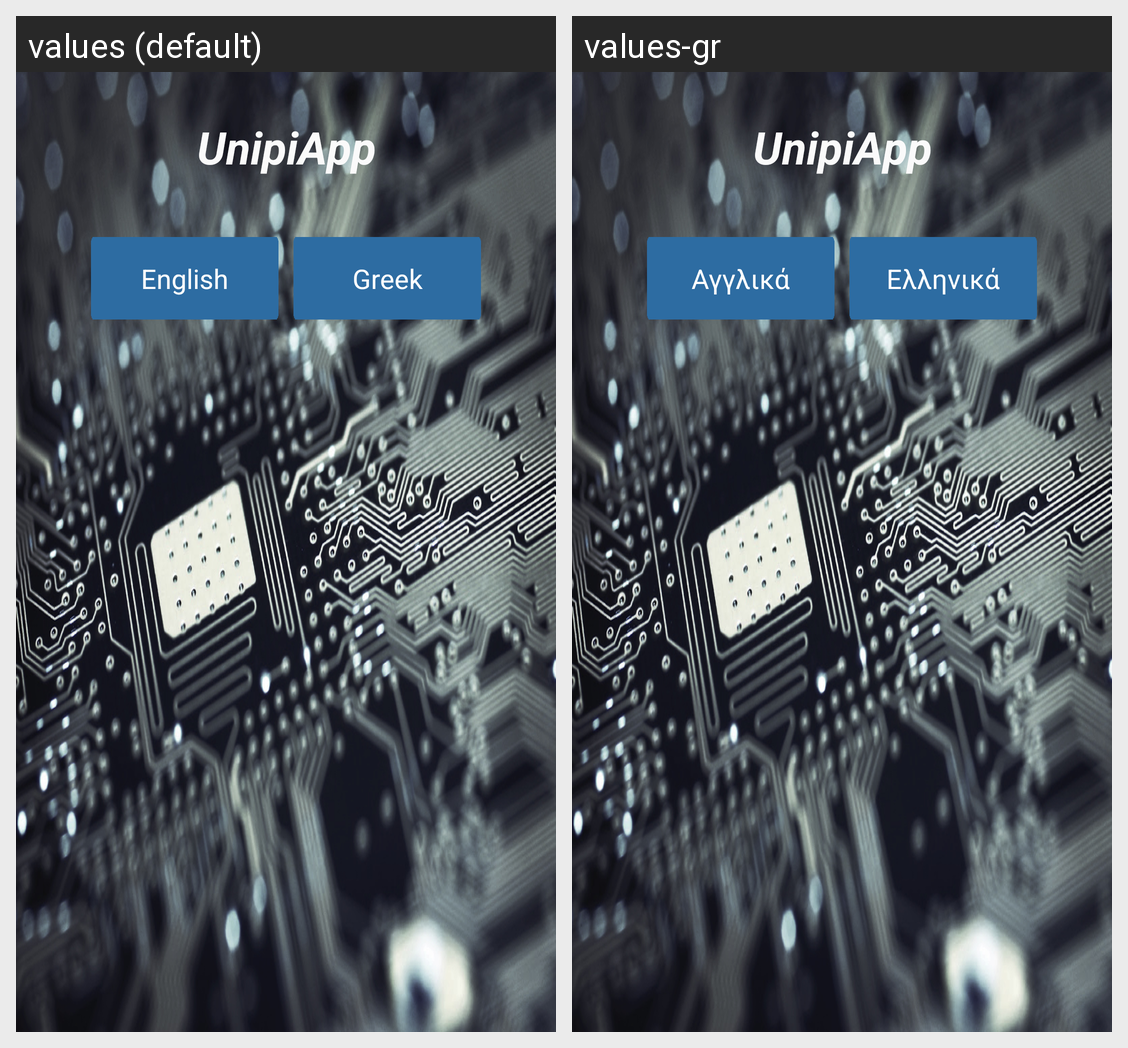

For this localized Android screen grid, give each drawn string resource with its value in every locale shown.
Android screen res/layout/activity_main.xml rendered under 2 locales, left to right: values (default), values-gr. Device: Nexus 5 (rendered at 1080×1920; each locale shown at half size, 540×960, under a caption strip naming it); theme AppTheme.
Strings drawn on this screen, with the default value and each locale's value (text and hints the layout hard-codes, and strings that could not be matched under every locale, appear in the picture but are not listed):

pref_language_english
  values: English
  values-gr: Αγγλικά

pref_language_greek
  values: Greek
  values-gr: Ελληνικά
